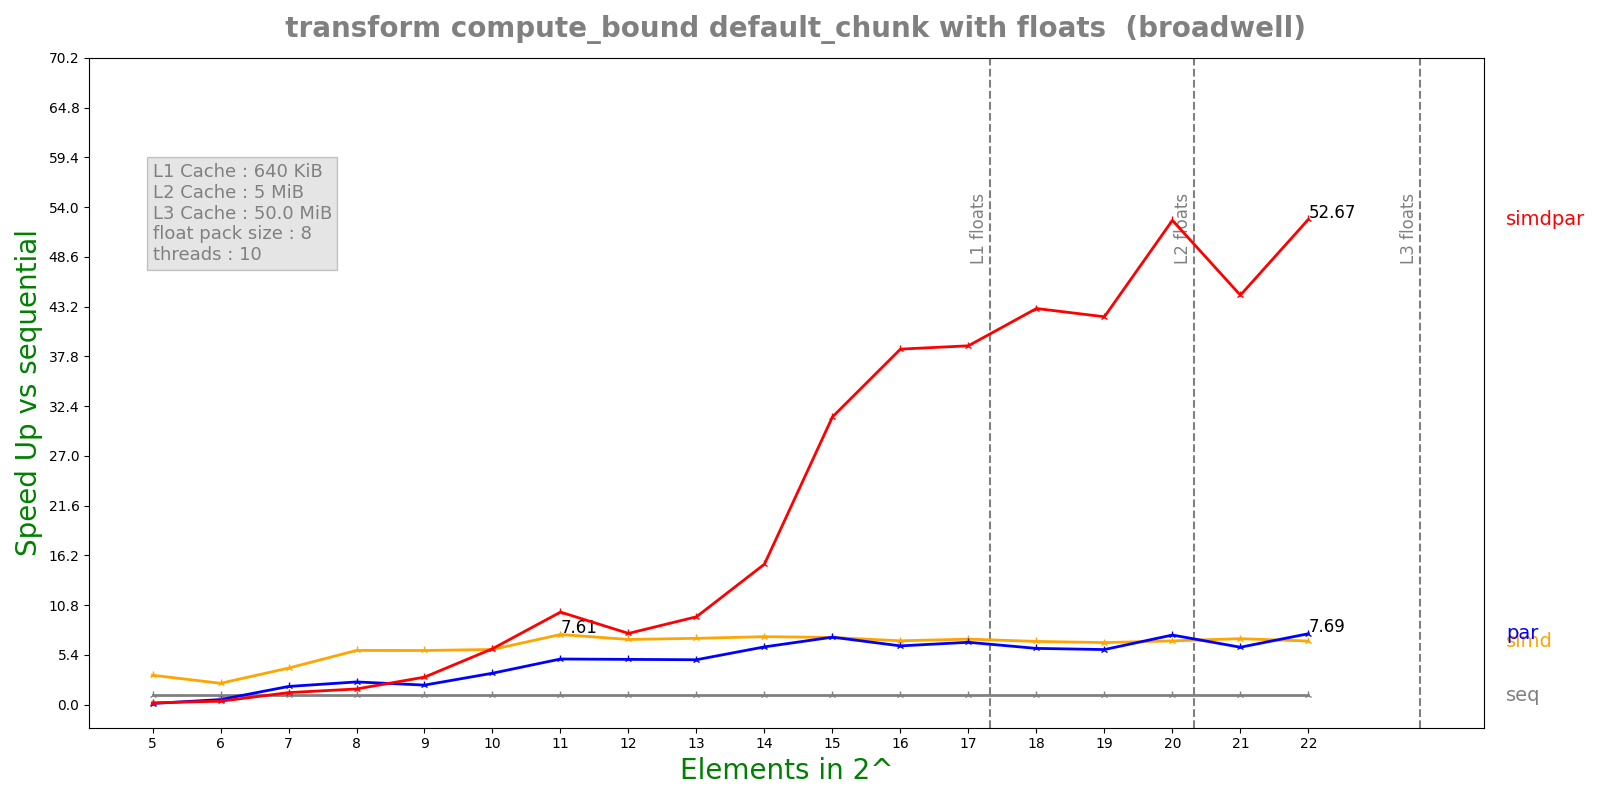

Values plotted in this chart, from the file beside it:
n, lane, threads, seq, simd, par, simdpar
5, 8, 10, 8.42705e-05, 2.64093e-05, 0.0007098, 0.0004394
6, 8, 10, 0.0002329, 0.0001006, 0.0004262, 0.0006329
7, 8, 10, 0.0005177, 0.0001307, 0.0002629, 0.0003979
8, 8, 10, 0.001065, 0.0001811, 0.0004325, 0.0006268
9, 8, 10, 0.0018, 0.0003065, 0.0008499, 0.0006039
10, 8, 10, 0.004277, 0.0007145, 0.001255, 0.0007052
11, 8, 10, 0.0087, 0.001143, 0.001758, 0.0008664
12, 8, 10, 0.01312, 0.001855, 0.002672, 0.001697
13, 8, 10, 0.0296, 0.004115, 0.00608, 0.003106
14, 8, 10, 0.05636, 0.007643, 0.008995, 0.003697
15, 8, 10, 0.1123, 0.0154, 0.01534, 0.003596
16, 8, 10, 0.2145, 0.03098, 0.03366, 0.005561
17, 8, 10, 0.4014, 0.05646, 0.05934, 0.01031
18, 8, 10, 0.8415, 0.1227, 0.1379, 0.01957
19, 8, 10, 1.644, 0.2442, 0.2751, 0.03904
20, 8, 10, 4.067, 0.5878, 0.5387, 0.07738
21, 8, 10, 6.526, 0.9119, 1.048, 0.1468
22, 8, 10, 16.35, 2.37, 2.125, 0.3104
